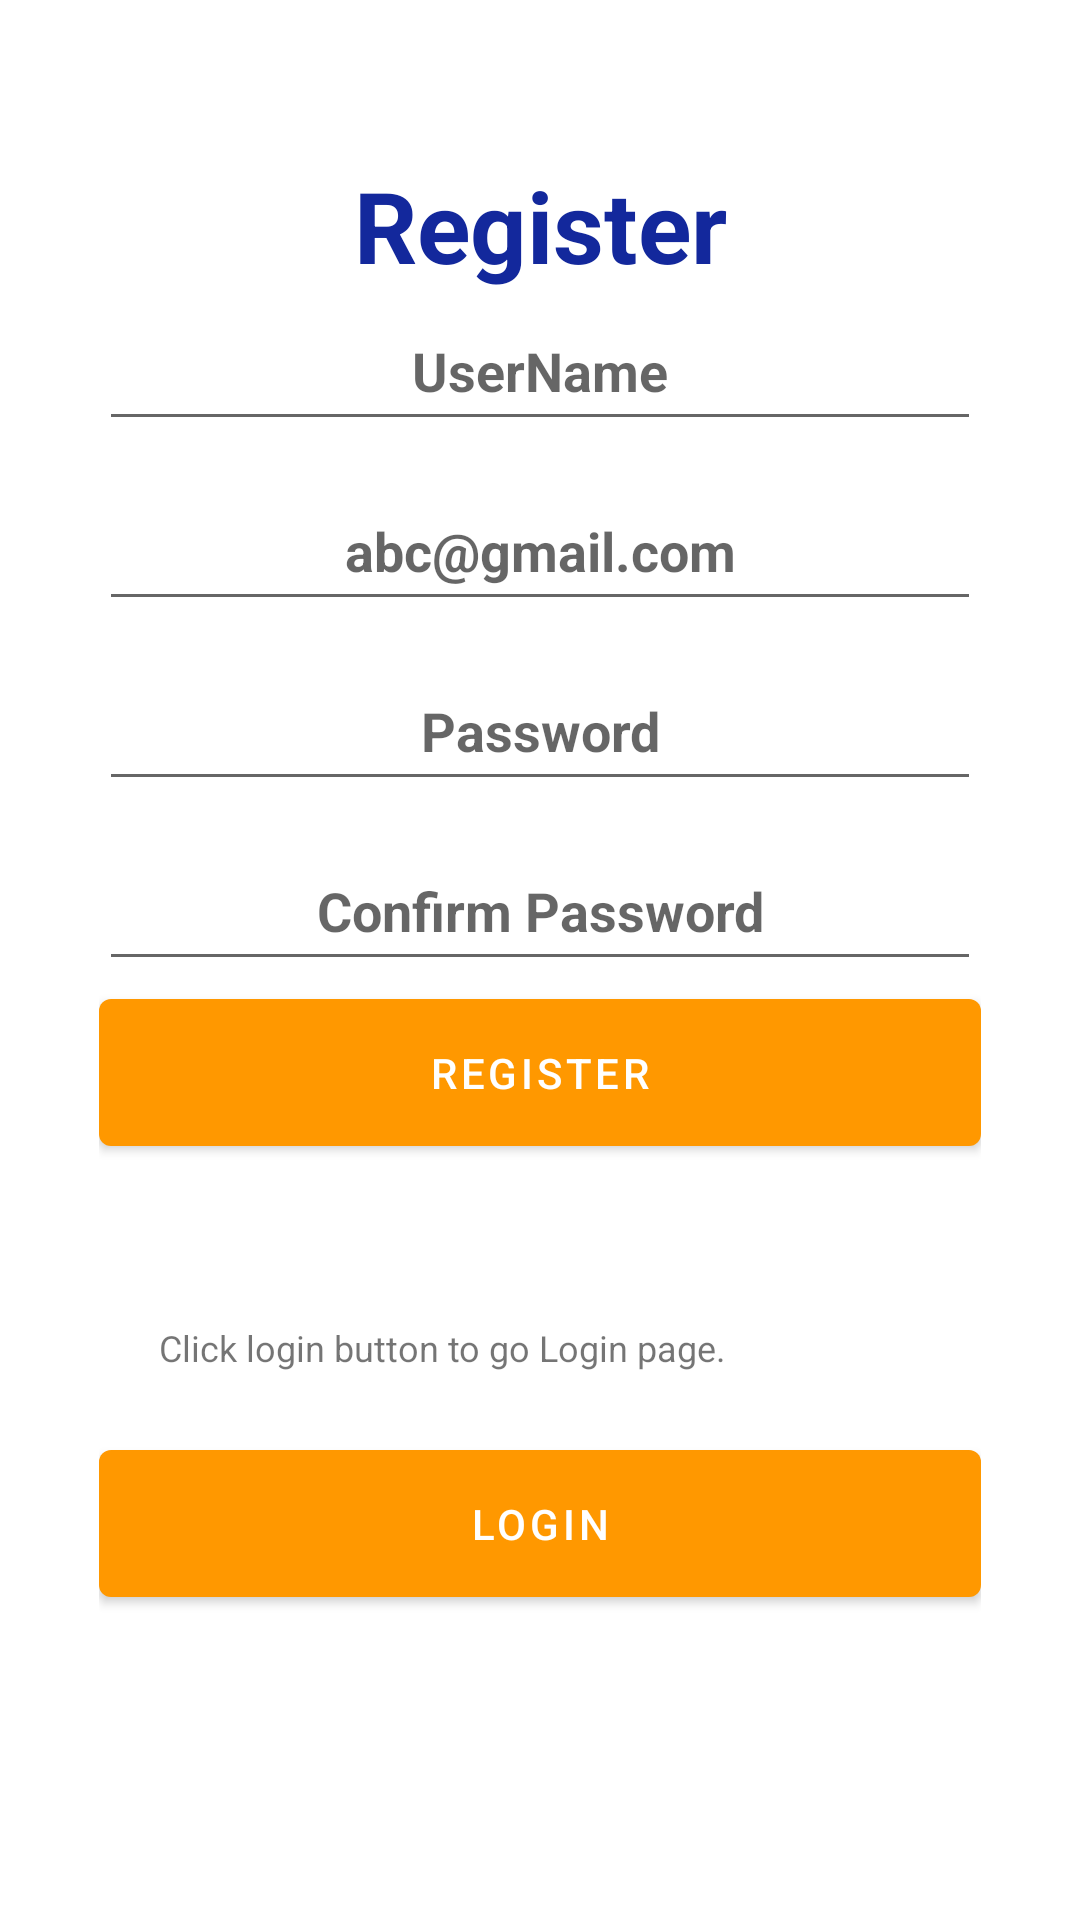

Here is an Android app screen rendered from its layout file. Give the layout XML and the strings, colors and styles it references.
<!-- AndroidManifest.xml: application theme Theme.PMJewellers -->
<!-- res/layout/fragment_register.xml -->
<?xml version="1.0" encoding="utf-8"?>
<RelativeLayout xmlns:android="http://schemas.android.com/apk/res/android"
    xmlns:tools="http://schemas.android.com/tools"
    android:layout_width="match_parent"
    android:layout_height="match_parent"
    tools:context=".loginRegisterFragments.RegisterFragment">

    <LinearLayout
        android:layout_width="match_parent"
        android:layout_height="match_parent"
        android:orientation="vertical"

        >

    <LinearLayout
        android:id="@+id/Register"
        android:layout_width="match_parent"
        android:layout_height="match_parent"
        android:layout_marginLeft="33dp"
        android:layout_marginTop="20dp"
        android:layout_marginRight="33dp"
        android:layout_marginBottom="30dp"
        android:orientation="vertical">



        <TextView
            android:id="@+id/RegisterMainHeading"
            android:layout_width="match_parent"
            android:layout_height="wrap_content"
            android:gravity="center"
            android:text="@string/Register"
            android:layout_marginTop="33dp"
            android:textColor="#13289C"
            android:textSize="33dp"
            android:textStyle="bold" />

        <EditText
            android:id="@+id/UserName"
            android:layout_width="match_parent"
            android:layout_height="50dp"
            android:hint="@string/UserName"
            android:gravity="center"
            android:textStyle="bold"
            />
        <EditText
            android:id="@+id/RegisterEmailId"
            android:layout_width="match_parent"
            android:layout_height="50dp"
            android:layout_marginTop="10dp"
            android:ems="10"
            android:gravity="center"
            android:textStyle="bold"
            android:hint="abc@gmail.com"
            android:inputType="textEmailAddress"
            android:paddingStart="10sp"
            android:paddingEnd="10sp" />

        <EditText
            android:id="@+id/RegisterPassword"
            android:layout_width="match_parent"
            android:layout_height="50dp"
            android:layout_marginTop="10dp"
            android:textStyle="bold"
            android:ems="10"
            android:gravity="center"
            android:hint="Password"
            android:inputType="textPassword"
            android:paddingStart="10sp"
            android:paddingEnd="10sp" />

         <EditText
            android:id="@+id/ConfirmRegisterPassword"
            android:layout_width="match_parent"
            android:layout_height="50dp"
            android:layout_marginTop="10dp"
            android:ems="10"
            android:gravity="center"
            android:hint="Confirm Password"
             android:textStyle="bold"
             android:inputType="textPassword"
            android:paddingStart="10sp"
            android:paddingEnd="10sp" />


        <ProgressBar
            android:id="@+id/RegisterprogressBar"
            style="?android:attr/progressBarStyle"
            android:layout_width="match_parent"
            android:layout_height="wrap_content"
            android:visibility="gone" />

        <Button
            android:id="@+id/FragmentRegisterRegisterBtn"
            android:layout_width="match_parent"
            android:layout_height="wrap_content"
            android:padding="15sp"
            android:text="@string/Register" />



        <LinearLayout
            android:layout_width="match_parent"
            android:layout_height="match_parent"
            android:orientation="vertical"
            android:paddingTop="33dp">

            <TextView
                android:id="@+id/backToLogin"
                android:layout_width="match_parent"
                android:layout_height="wrap_content"
                android:gravity="center|left"
                android:padding="20sp"
                android:text="@string/backToLogin"
                android:textSize="12sp" />



            <Button
                android:id="@+id/FragmentRegisterLoginBtn"
                android:layout_width="match_parent"
                android:layout_height="wrap_content"
                android:padding="15sp"
                android:text="@string/Login" />

        </LinearLayout>
    </LinearLayout>

    </LinearLayout>

</RelativeLayout>
<!-- resources referenced by this layout -->
<resources>
  <string name="Login">Login</string>
  <string name="Register">Register</string>
  <string name="UserName">UserName</string>
  <string name="backToLogin">Click login button to go Login page.</string>
  <style name="Theme.PMJewellers" parent="Theme.MaterialComponents.DayNight.DarkActionBar">
          
          <item name="colorPrimary">@color/purple_500</item>
          <item name="colorPrimaryVariant">@color/purple_700</item>
          <item name="colorOnPrimary">@color/white</item>
          
          <item name="colorSecondary">@color/teal_200</item>
          <item name="colorSecondaryVariant">@color/teal_700</item>
          <item name="colorOnSecondary">@color/white</item>
          
          <item name="android:statusBarColor">?attr/colorPrimaryVariant</item>
          
      </style>
  <color name="purple_500">#FF9800</color>
  <color name="purple_700">#FF9800</color>
  <color name="white">#FFFFFFFF</color>
  <color name="teal_200">#FF03DAC5</color>
  <color name="teal_700">#FF018786</color>
</resources>
